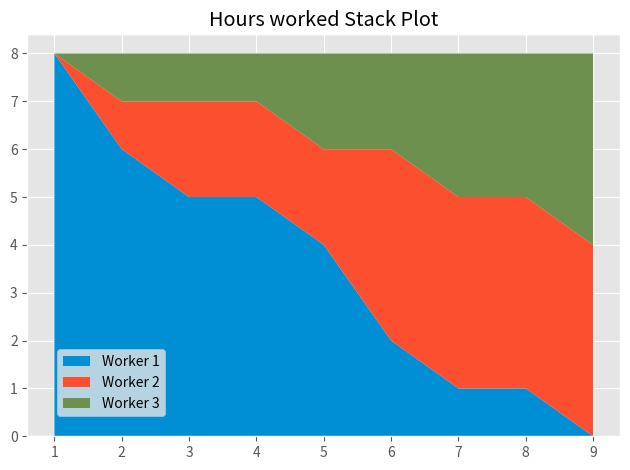

This figure's Python source:
from matplotlib import pyplot as plt

plt.style.use("ggplot")

days = [1, 2, 3, 4, 5, 6, 7, 8, 9]

worker1 = [8, 6, 5, 5, 4, 2, 1, 1, 0]
worker2 = [0, 1, 2, 2, 2, 4, 4, 4, 4]
worker3 = [0, 1, 1, 1, 2, 2, 3, 3, 4]

labels = ['Worker 1', 'Worker 2', 'Worker 3']
colors = ['#008fd5', '#fc4f30', '#6d904f']

plt.stackplot(days, worker1, worker2, worker3, labels=labels, colors=colors)

plt.legend(loc=(0.05, 0.05))

plt.title("Hours worked Stack Plot")
plt.tight_layout()
plt.savefig('stackplot.png')
plt.show()
